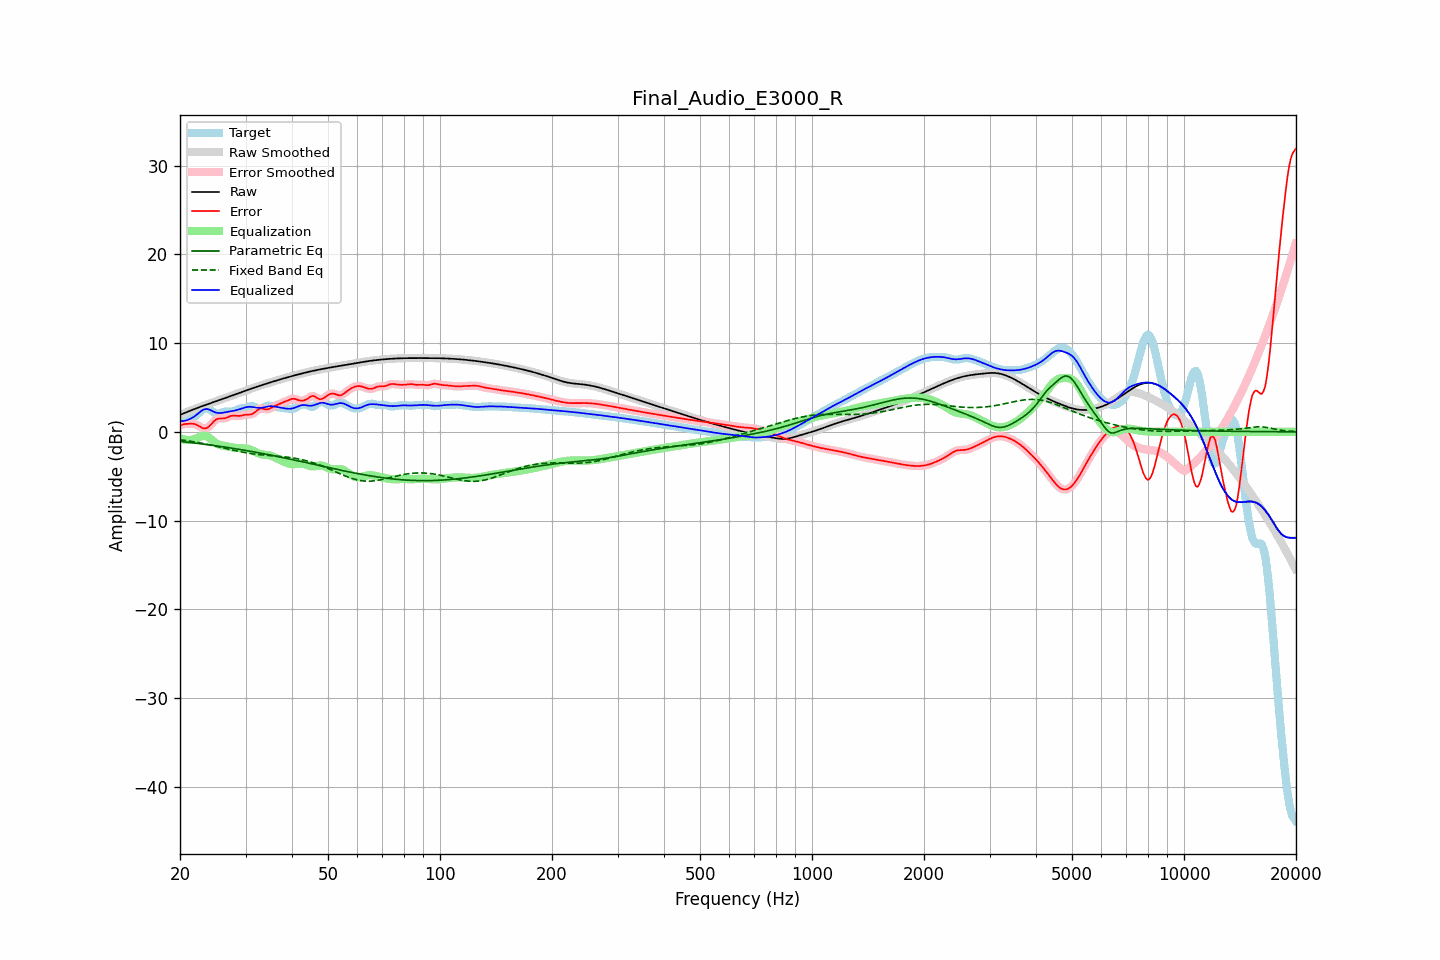

Source data for this figure (header and first rows):
frequency, raw, error, smoothed, error_smoothed, equalization, parametric_eq, fixed_band_eq, equalized_raw, equalized_smoothed, target
20.00, 1.91, 0.73, 1.91, 0.73, -0.72, -1.08, -0.89, 1.19, 1.19, 1.17
20.20, 1.98, 0.79, 1.98, 0.79, -0.79, -1.10, -0.92, 1.20, 1.20, 1.20
20.40, 2.06, 0.84, 2.06, 0.84, -0.84, -1.12, -0.94, 1.22, 1.22, 1.22
20.61, 2.13, 0.88, 2.13, 0.87, -0.88, -1.14, -0.97, 1.25, 1.25, 1.25
20.81, 2.21, 0.89, 2.21, 0.90, -0.91, -1.16, -0.99, 1.30, 1.30, 1.32
21.02, 2.28, 0.90, 2.28, 0.91, -0.93, -1.18, -1.02, 1.36, 1.36, 1.38
21.23, 2.36, 0.91, 2.36, 0.91, -0.93, -1.20, -1.05, 1.43, 1.43, 1.45
21.44, 2.43, 0.91, 2.43, 0.91, -0.91, -1.22, -1.08, 1.51, 1.51, 1.51
21.66, 2.50, 0.90, 2.50, 0.90, -0.88, -1.24, -1.11, 1.62, 1.62, 1.60
21.87, 2.57, 0.88, 2.57, 0.87, -0.83, -1.26, -1.14, 1.74, 1.74, 1.69
22.09, 2.64, 0.81, 2.64, 0.81, -0.76, -1.29, -1.17, 1.88, 1.88, 1.83
22.31, 2.71, 0.73, 2.71, 0.73, -0.68, -1.31, -1.20, 2.02, 2.02, 1.98
22.54, 2.77, 0.63, 2.77, 0.62, -0.60, -1.33, -1.23, 2.18, 2.17, 2.15
22.76, 2.84, 0.52, 2.84, 0.52, -0.52, -1.35, -1.27, 2.32, 2.32, 2.32
22.99, 2.91, 0.43, 2.91, 0.43, -0.47, -1.37, -1.30, 2.44, 2.44, 2.48
23.22, 2.97, 0.38, 2.97, 0.39, -0.45, -1.40, -1.34, 2.52, 2.52, 2.59
23.45, 3.04, 0.39, 3.04, 0.39, -0.47, -1.42, -1.38, 2.57, 2.57, 2.65
23.69, 3.10, 0.46, 3.10, 0.46, -0.54, -1.44, -1.41, 2.56, 2.56, 2.64
23.92, 3.16, 0.59, 3.16, 0.59, -0.65, -1.47, -1.45, 2.51, 2.51, 2.58
24.16, 3.23, 0.76, 3.23, 0.76, -0.79, -1.49, -1.49, 2.44, 2.44, 2.47
24.40, 3.29, 0.96, 3.29, 0.96, -0.94, -1.52, -1.53, 2.35, 2.35, 2.33
24.65, 3.35, 1.16, 3.35, 1.15, -1.10, -1.54, -1.57, 2.26, 2.26, 2.19
24.89, 3.42, 1.33, 3.42, 1.32, -1.23, -1.57, -1.61, 2.18, 2.18, 2.09
25.14, 3.48, 1.43, 3.48, 1.43, -1.34, -1.59, -1.65, 2.14, 2.14, 2.05
25.39, 3.54, 1.50, 3.54, 1.49, -1.43, -1.62, -1.69, 2.11, 2.11, 2.04
25.65, 3.61, 1.50, 3.61, 1.51, -1.49, -1.64, -1.73, 2.12, 2.12, 2.10
25.91, 3.67, 1.50, 3.67, 1.50, -1.54, -1.67, -1.78, 2.14, 2.14, 2.17
26.16, 3.73, 1.50, 3.74, 1.51, -1.57, -1.70, -1.82, 2.16, 2.16, 2.23
26.43, 3.80, 1.53, 3.80, 1.54, -1.60, -1.73, -1.86, 2.20, 2.20, 2.27
26.69, 3.86, 1.59, 3.86, 1.59, -1.64, -1.75, -1.90, 2.23, 2.23, 2.27
26.96, 3.93, 1.67, 3.93, 1.67, -1.68, -1.78, -1.95, 2.25, 2.25, 2.26
27.23, 3.99, 1.75, 3.99, 1.74, -1.71, -1.81, -1.99, 2.28, 2.28, 2.25
27.50, 4.06, 1.80, 4.06, 1.80, -1.75, -1.84, -2.03, 2.31, 2.31, 2.25
27.77, 4.13, 1.83, 4.13, 1.83, -1.78, -1.87, -2.07, 2.35, 2.35, 2.29
28.05, 4.19, 1.83, 4.19, 1.83, -1.80, -1.89, -2.11, 2.39, 2.39, 2.36
28.33, 4.26, 1.81, 4.26, 1.81, -1.82, -1.92, -2.15, 2.44, 2.44, 2.45
28.62, 4.32, 1.80, 4.32, 1.80, -1.83, -1.95, -2.19, 2.49, 2.49, 2.53
28.90, 4.39, 1.80, 4.39, 1.80, -1.84, -1.98, -2.23, 2.55, 2.55, 2.59
29.19, 4.45, 1.82, 4.45, 1.82, -1.85, -2.01, -2.27, 2.61, 2.61, 2.63
29.48, 4.52, 1.86, 4.52, 1.86, -1.85, -2.04, -2.30, 2.67, 2.67, 2.66
29.78, 4.58, 1.90, 4.59, 1.90, -1.86, -2.08, -2.33, 2.72, 2.72, 2.68
30.08, 4.65, 1.93, 4.65, 1.93, -1.88, -2.11, -2.37, 2.77, 2.77, 2.72
30.38, 4.71, 1.94, 4.71, 1.94, -1.91, -2.14, -2.40, 2.80, 2.80, 2.77
30.68, 4.78, 1.94, 4.78, 1.94, -1.96, -2.17, -2.43, 2.82, 2.82, 2.84
30.99, 4.84, 1.96, 4.84, 1.96, -2.02, -2.20, -2.45, 2.82, 2.82, 2.88
31.30, 4.90, 2.01, 4.90, 2.02, -2.11, -2.23, -2.48, 2.80, 2.80, 2.89
31.61, 4.97, 2.12, 4.97, 2.12, -2.20, -2.27, -2.51, 2.77, 2.77, 2.85
31.93, 5.03, 2.27, 5.03, 2.27, -2.29, -2.30, -2.53, 2.74, 2.74, 2.76
32.24, 5.09, 2.42, 5.09, 2.42, -2.38, -2.33, -2.55, 2.71, 2.71, 2.67
32.57, 5.15, 2.56, 5.15, 2.55, -2.45, -2.37, -2.57, 2.70, 2.70, 2.59
32.89, 5.21, 2.63, 5.21, 2.62, -2.51, -2.40, -2.59, 2.70, 2.70, 2.58
33.22, 5.27, 2.63, 5.27, 2.63, -2.55, -2.44, -2.61, 2.72, 2.72, 2.64
33.55, 5.33, 2.59, 5.33, 2.59, -2.58, -2.47, -2.62, 2.75, 2.75, 2.74
33.89, 5.39, 2.54, 5.39, 2.54, -2.60, -2.51, -2.64, 2.79, 2.79, 2.85
34.23, 5.44, 2.52, 5.44, 2.53, -2.61, -2.54, -2.65, 2.83, 2.83, 2.92
34.57, 5.50, 2.55, 5.50, 2.56, -2.63, -2.58, -2.67, 2.87, 2.87, 2.95
34.92, 5.56, 2.63, 5.56, 2.63, -2.67, -2.61, -2.68, 2.89, 2.89, 2.93
35.27, 5.61, 2.73, 5.61, 2.72, -2.72, -2.65, -2.69, 2.89, 2.89, 2.89
35.62, 5.67, 2.83, 5.67, 2.82, -2.79, -2.68, -2.71, 2.87, 2.87, 2.84
35.97, 5.72, 2.92, 5.72, 2.91, -2.88, -2.72, -2.72, 2.84, 2.84, 2.81
... 635 more rows
